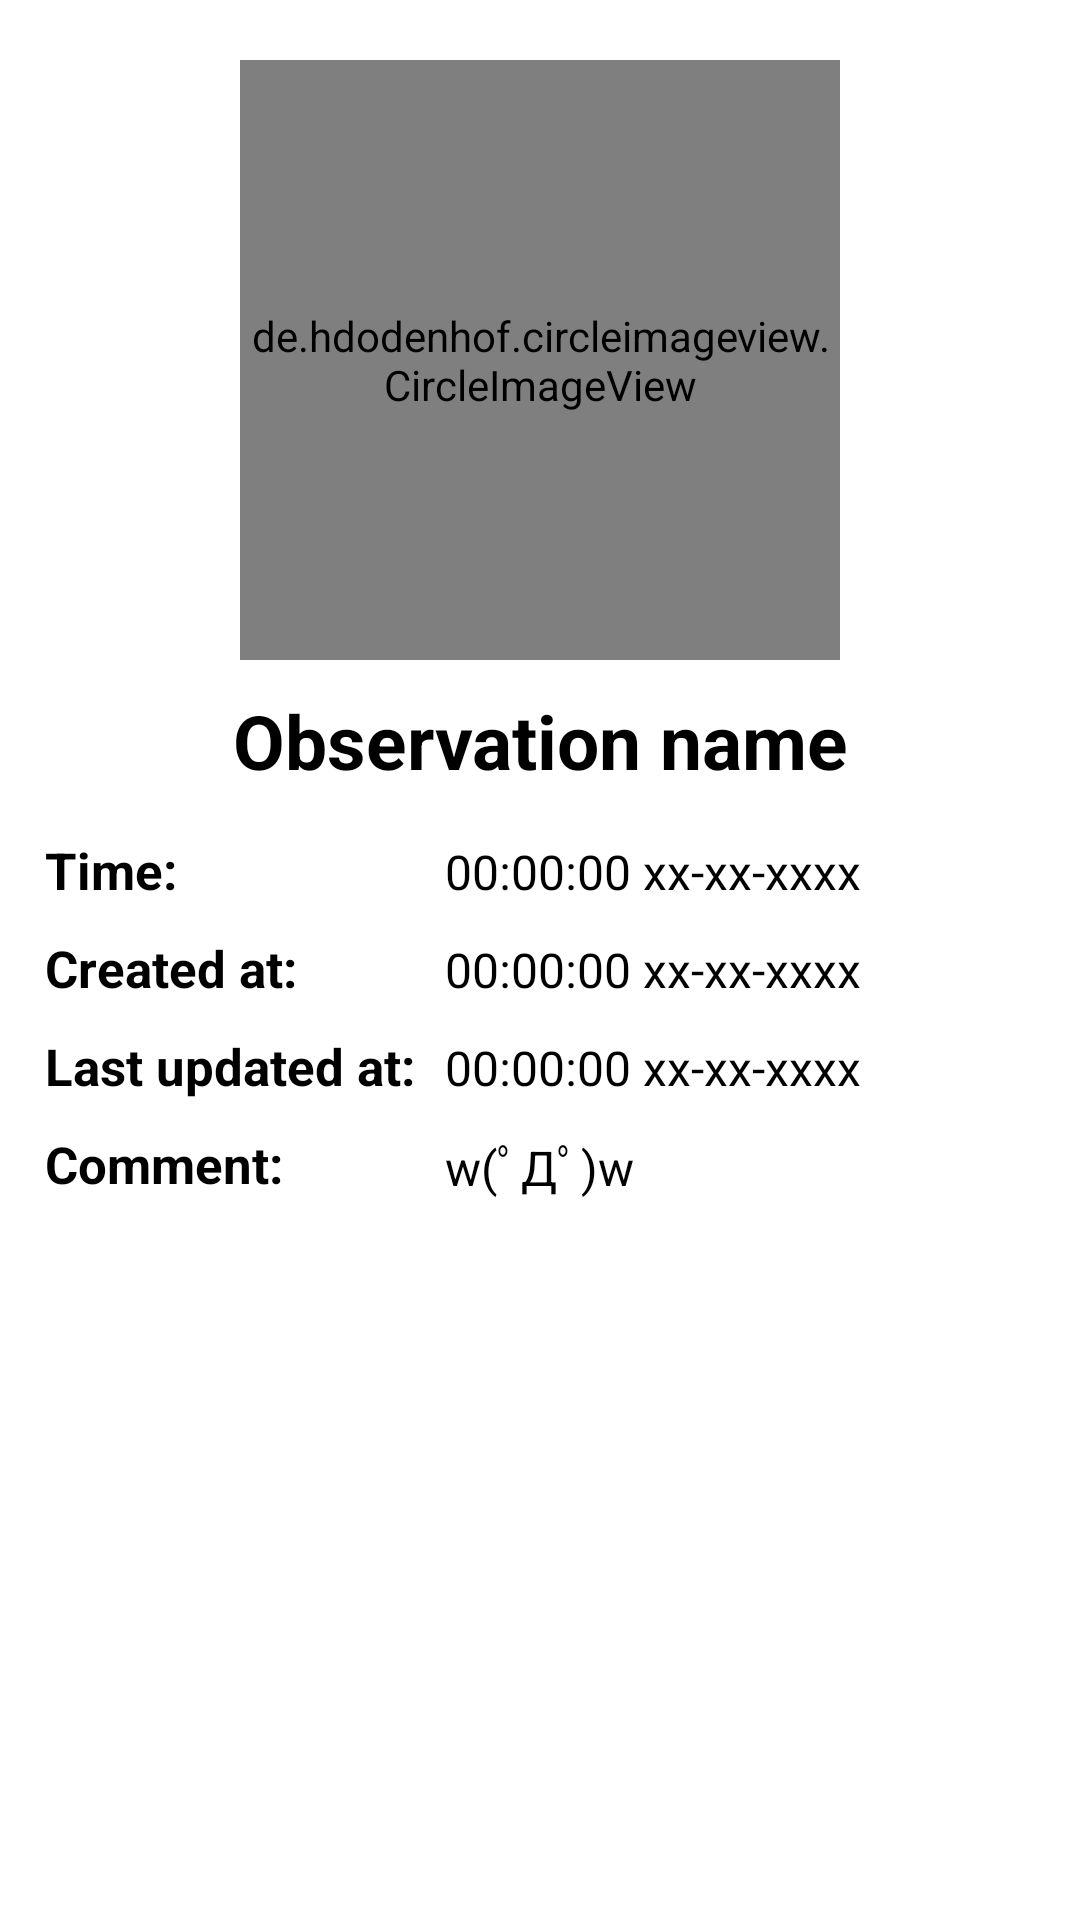

The Android layout XML behind this screen, and the referenced resources:
<!-- AndroidManifest.xml: application theme Theme.Hike -->
<!-- res/layout/activity_observation_details.xml -->
<?xml version="1.0" encoding="utf-8"?>
<LinearLayout xmlns:android="http://schemas.android.com/apk/res/android"
    xmlns:app="http://schemas.android.com/apk/res-auto"
    xmlns:tools="http://schemas.android.com/tools"
    android:layout_width="match_parent"
    android:layout_height="match_parent"
    tools:context=".observation_details">

    <LinearLayout
        android:layout_width="match_parent"
        android:layout_height="wrap_content"
        android:orientation="vertical"
    >

        <de.hdodenhof.circleimageview.CircleImageView
            android:id="@+id/observation_image"
            android:layout_width="200dp"
            android:layout_height="200dp"
            android:layout_gravity="center_horizontal"
            android:layout_marginTop="20dp"
            android:src="@drawable/image_vector" />

        <TableLayout
            android:paddingLeft="10dp"
            android:paddingRight="10dp"
            android:stretchColumns="2"
            android:layout_width="match_parent"
            android:layout_height="wrap_content"
            >
            <TableRow>
                <TextView
                    android:id="@+id/observation_name"
                    android:layout_width="match_parent"
                    android:layout_height="wrap_content"
                    android:layout_span="3"
                    android:layout_weight="1"
                    android:padding="10dp"
                    android:text="Observation name"
                    android:textSize="25dp"
                    android:textAlignment="center"
                    android:textStyle="bold"
                    android:textColor="@color/black"
                    />
            </TableRow>
            <TableRow>
                <TextView
                    android:layout_width="match_parent"
                    android:layout_height="wrap_content"
                    android:padding="5dp"
                    android:text="Time:"
                    android:textStyle="bold"
                    android:textSize="17dp"
                    android:textColor="@color/black"
                    />
                <TextView
                    android:id="@+id/observation_time"
                    android:layout_width="match_parent"
                    android:layout_height="wrap_content"
                    android:padding="5dp"
                    android:text="00:00:00 xx-xx-xxxx"
                    android:textSize="16dp"
                    android:layout_weight="1"
                    android:textColor="@color/black"
                    />
            </TableRow>
            <TableRow>
                <TextView
                    android:layout_width="match_parent"
                    android:layout_height="wrap_content"
                    android:padding="5dp"
                    android:text="Created at:"
                    android:textStyle="bold"
                    android:textSize="17dp"
                    android:textColor="@color/black"
                    />
                <TextView
                    android:id="@+id/observation_created_at"
                    android:layout_width="match_parent"
                    android:layout_height="wrap_content"
                    android:padding="5dp"
                    android:text="00:00:00 xx-xx-xxxx"
                    android:textSize="16dp"
                    android:layout_weight="1"
                    android:textColor="@color/black"
                    />
            </TableRow><TableRow>
            <TextView
                android:layout_width="match_parent"
                android:layout_height="wrap_content"
                android:padding="5dp"
                android:text="Last updated at:"
                android:textStyle="bold"
                android:textSize="17dp"
                android:textColor="@color/black"
                />
            <TextView
                android:id="@+id/observation_last_updated_at"
                android:layout_width="match_parent"
                android:layout_height="wrap_content"
                android:padding="5dp"
                android:text="00:00:00 xx-xx-xxxx"
                android:textSize="16dp"
                android:layout_weight="1"
                android:textColor="@color/black"
                />
        </TableRow>
        <TableRow>
            <TextView
                android:layout_width="match_parent"
                android:layout_height="match_parent"
                android:padding="5dp"
                android:text="Comment:"
                android:textColor="@color/black"
                android:textSize="17dp"
                android:textStyle="bold" />
            <TextView
                android:id="@+id/observation_comment"
                android:layout_width="match_parent"
                android:layout_height="wrap_content"
                android:padding="5dp"
                android:text="w(ﾟДﾟ)w"
                android:textSize="16dp"
                android:layout_weight="1"
                android:textColor="@color/black"
                />
        </TableRow>


        </TableLayout>
    </LinearLayout>
    
</LinearLayout>
<!-- resources referenced by this layout -->
<resources>
  <style name="Theme.Hike" parent="Theme.MaterialComponents.DayNight.DarkActionBar">
          <item name="colorPrimary">@color/purple_500</item>
          <item name="colorPrimaryVariant">@color/purple_700</item>
          <item name="colorOnPrimary">@color/white</item>
          
          <item name="colorSecondary">@color/purple_700</item>
          <item name="colorSecondaryVariant">@color/purple_700</item>
          <item name="colorOnSecondary">@color/white</item>
          
          <item name="android:statusBarColor">?attr/colorPrimaryVariant</item>
          
      </style>
  <!-- not gathered from this repository: default colours our renderer supplied (Android Studio template values) -->
  <color name="purple_500">#FF6200EE</color>
  <color name="purple_700">#FF3700B3</color>
  <color name="black">#FF000000</color>
  <color name="white">#FFFFFFFF</color>
</resources>
